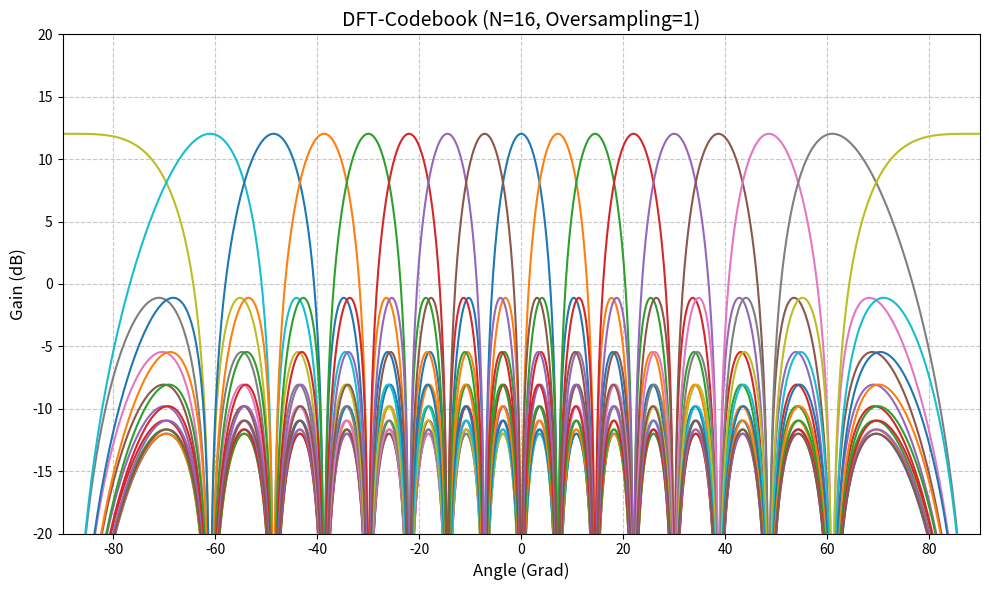
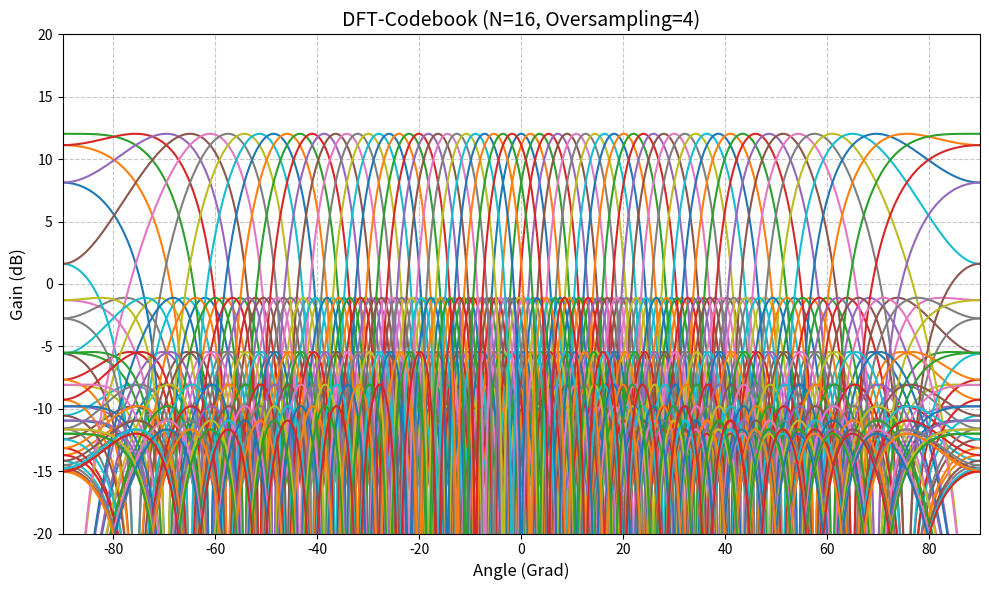

Generate these figures, in order, with matplotlib:
import numpy as np
import matplotlib.pyplot as plt
import json
import scipy.constants as const

INFINITY = float(np.finfo(np.float32).max)

def generiere_dft_codebook(n_antennas, oversampling_faktor=1):
    """
    Generiert ein DFT-basiertes Codebook für ein Uniform Linear Array (ULA).

    Parameter:
    n_antennas (int): Anzahl der Antennenelemente (N).
    oversampling_faktor (int): Faktor für das Oversampling (O).
                               Bei O=1 entsteht ein Basis-DFT-Codebook (orthogonale Beams).
                               Bei O>1 überlappen sich die Beams, um den Quantisierungsfehler zu minimieren.

    Rückgabe:
    numpy.ndarray: Eine Matrix der Größe (n_antennas x (n_antennas * oversampling_faktor)),
                   wobei jede Spalte einen normierten Beamforming-Vektor darstellt.
    """
    N = n_antennas
    M = N * oversampling_faktor  # Gesamtanzahl der Vektoren im Codebook

    # Indizes für Antennenelemente (n) und Codebook-Einträge (m)
    n = np.arange(N)
    m = np.arange(M)

    # Vektorisierte Berechnung der Phasenmatrix mithilfe des äußeren Produkts
    # Formel: exp(j * 2 * pi * n * m / (N * O))
    phasen_matrix = 1j * 2 * np.pi * np.outer(n, m) / M

    # Erstelle das Codebook und normiere die Vektoren (Leistung = 1)
    codebook = np.exp(phasen_matrix) / np.sqrt(N)

    return codebook

def berechne_array_faktor(codebook, n_antennas, distance):
    """
    Berechnet den Array-Faktor (das Abstrahldiagramm) für alle Vektoren im Codebook
    über alle räumlichen Winkel von -90 bis +90 Grad.
    """
    # Winkel von -90 bis 90 Grad in Radiant
    theta_grad = np.linspace(-90, 90, 1000)
    theta_rad = np.radians(theta_grad)

    # Erstelle die theoretisch perfekten Steering-Vektoren für jeden Winkel
    # Abstand d ist als Vielfaches der Wellenlänge angegeben (Standard: 0.5 * lambda)
    n = np.arange(n_antennas)
    # Formel für räumliche Phasenverschiebung: 2 * pi * d/lambda * sin(theta)
    steering_matrix = np.exp(1j * 2 * np.pi * distance * np.outer(n, np.sin(theta_rad)))

    # Das Abstrahldiagramm ergibt sich aus dem Skalarprodukt der Codebook-Vektoren
    # mit den theoretischen Steering-Vektoren.
    # Wir nehmen den Betrag und wandeln ihn in Dezibel (dB) um.
    array_faktor = np.abs(np.dot(codebook.conj().T, steering_matrix))

    # Vermeide log(0) durch Hinzufügen einer winzigen Zahl
    array_faktor_db = 20 * np.log10(array_faktor + 1e-10)

    return theta_grad, array_faktor_db

def plotte_codebook(theta_grad, array_faktor_db, titel):
    """Hilfsfunktion zum Plotten des Antennendiagramms."""
    plt.figure(figsize=(10, 6))

    # Zeichne das Muster jedes Vektors im Codebook
    for i in range(array_faktor_db.shape[0]):
        plt.plot(theta_grad, array_faktor_db[i, :], label=f'Beam {i}')

    plt.title(titel, fontsize=14)
    plt.xlabel('Angle (Grad)', fontsize=12)
    plt.ylabel('Gain (dB)', fontsize=12)
    plt.ylim(-20, 20)
    plt.xlim(-90, 90)
    plt.grid(True, linestyle='--', alpha=0.7)
    # plt.legend(loc='upper right', fontsize='small', ncol=2) # Legend bei vielen Beams optional ausblenden
    plt.tight_layout()
    plt.show()

def speichere_codebook_json(codebook, n_antennas, wavelengths: list[float], distance, oversampling: int, dateiname="codebook.json"):
    """
    Speichert das Codebook in einer strukturierten JSON-Datei.
    Unterstützt eine oder mehrere Frequenzen, Richtung und speichert komplexe Zahlen als Dictionaries.
    """

    M = codebook.shape[1] # Anzahl der Beams im Codebook

    # Grundgerüst der JSON-Datei
    json_daten = {
        "array_type": "ULA",
        "n_elements": n_antennas,
        "oversampling_factor": oversampling,
        "distance": distance,
        "wavelengths": wavelengths,
        "description": "DFT-Codebook",
        "codebook": {} # Dictionary: Frequenz-Index (als String) -> Liste von Beams
    }

    for i, wavelength in enumerate(wavelengths):
        wavelength_key = str(i)  # JSON-Schlüssel müssen Strings sein (Nutze den Index aus der Liste)
        json_daten["codebook"][wavelength_key] = {}

        for m in range(M):
            # Berechne den theoretischen Hauptstrahl-Winkel (Fernfeld) für diesen Vektor
            m_shift = m if m <= M//2 else m - M
            sin_theta = (m_shift / M) * (wavelength / distance)

            # Überprüfen, ob der Winkel im physikalisch sichtbaren Bereich liegt
            if abs(sin_theta) <= 1.0:
                winkel_grad = np.arcsin(sin_theta)
            else:
                winkel_grad = None # Außerhalb des sichtbaren Bereichs (z. B. wenn lambda extrem groß ist)
                print("skipping")
                continue

            vektor = codebook[:, m]

            weights = [[float(np.abs(v)), float(np.angle(v))] for v in vektor]

            eintrag = {
                "angle": winkel_grad,
                "focus_distance": INFINITY,
                "weights": weights
            }
            json_daten["codebook"][wavelength_key][str(m)] = eintrag

    with open(dateiname, 'w', encoding='utf-8') as f:
        json.dump(json_daten, f, indent=4)
    print(f"Codebook erfolgreich als '{dateiname}' gespeichert (Wavelengths: {wavelengths}).")

# ==========================================
# Hauptprogramm (Ausführung)
# ==========================================
if __name__ == "__main__":
    n_antennas = 16
    wavelengths = [0.05, 0.1, 0.15]
    wavelength_center = np.mean(wavelengths)
    distance = wavelength_center / 2.0
    print(f'element distance: {distance:.03f} m')

    print(f"Generiere Codebooks für ein lineares Array mit {n_antennas} Antennen...")

    # 1. Basis DFT-Codebook (Oversampling = 1)
    codebook_basis = generiere_dft_codebook(n_antennas, oversampling_faktor=1)
    print(f"Basis-Codebook generiert. Dimension: {codebook_basis.shape} (Antennen x Beams)")

    theta_basis, af_basis = berechne_array_faktor(codebook_basis, n_antennas, distance / wavelength_center)
    plotte_codebook(theta_basis, af_basis, f'DFT-Codebook (N={n_antennas}, Oversampling=1)')

    # NEU: Speichern in JSON (mit mehreren Frequenzen)
    speichere_codebook_json(codebook_basis, n_antennas, wavelengths, distance, 1, "dft_basis_codebook.json")

    # 2. Oversampled DFT-Codebook (Oversampling = 4, typisch für LTE/5G)
    O_faktor = 4
    codebook_oversampled = generiere_dft_codebook(n_antennas, oversampling_faktor=O_faktor)
    print(f"Oversampled-Codebook generiert. Dimension: {codebook_oversampled.shape} (Antennen x Beams)")

    theta_over, af_over = berechne_array_faktor(codebook_oversampled, n_antennas, distance / wavelength_center)
    plotte_codebook(theta_over, af_over, f'DFT-Codebook (N={n_antennas}, Oversampling={O_faktor})')

    # NEU: Speichern in JSON (mit mehreren Frequenzen)
    speichere_codebook_json(codebook_oversampled, n_antennas, wavelengths, distance, O_faktor, "dft_oversampled_codebook.json")
